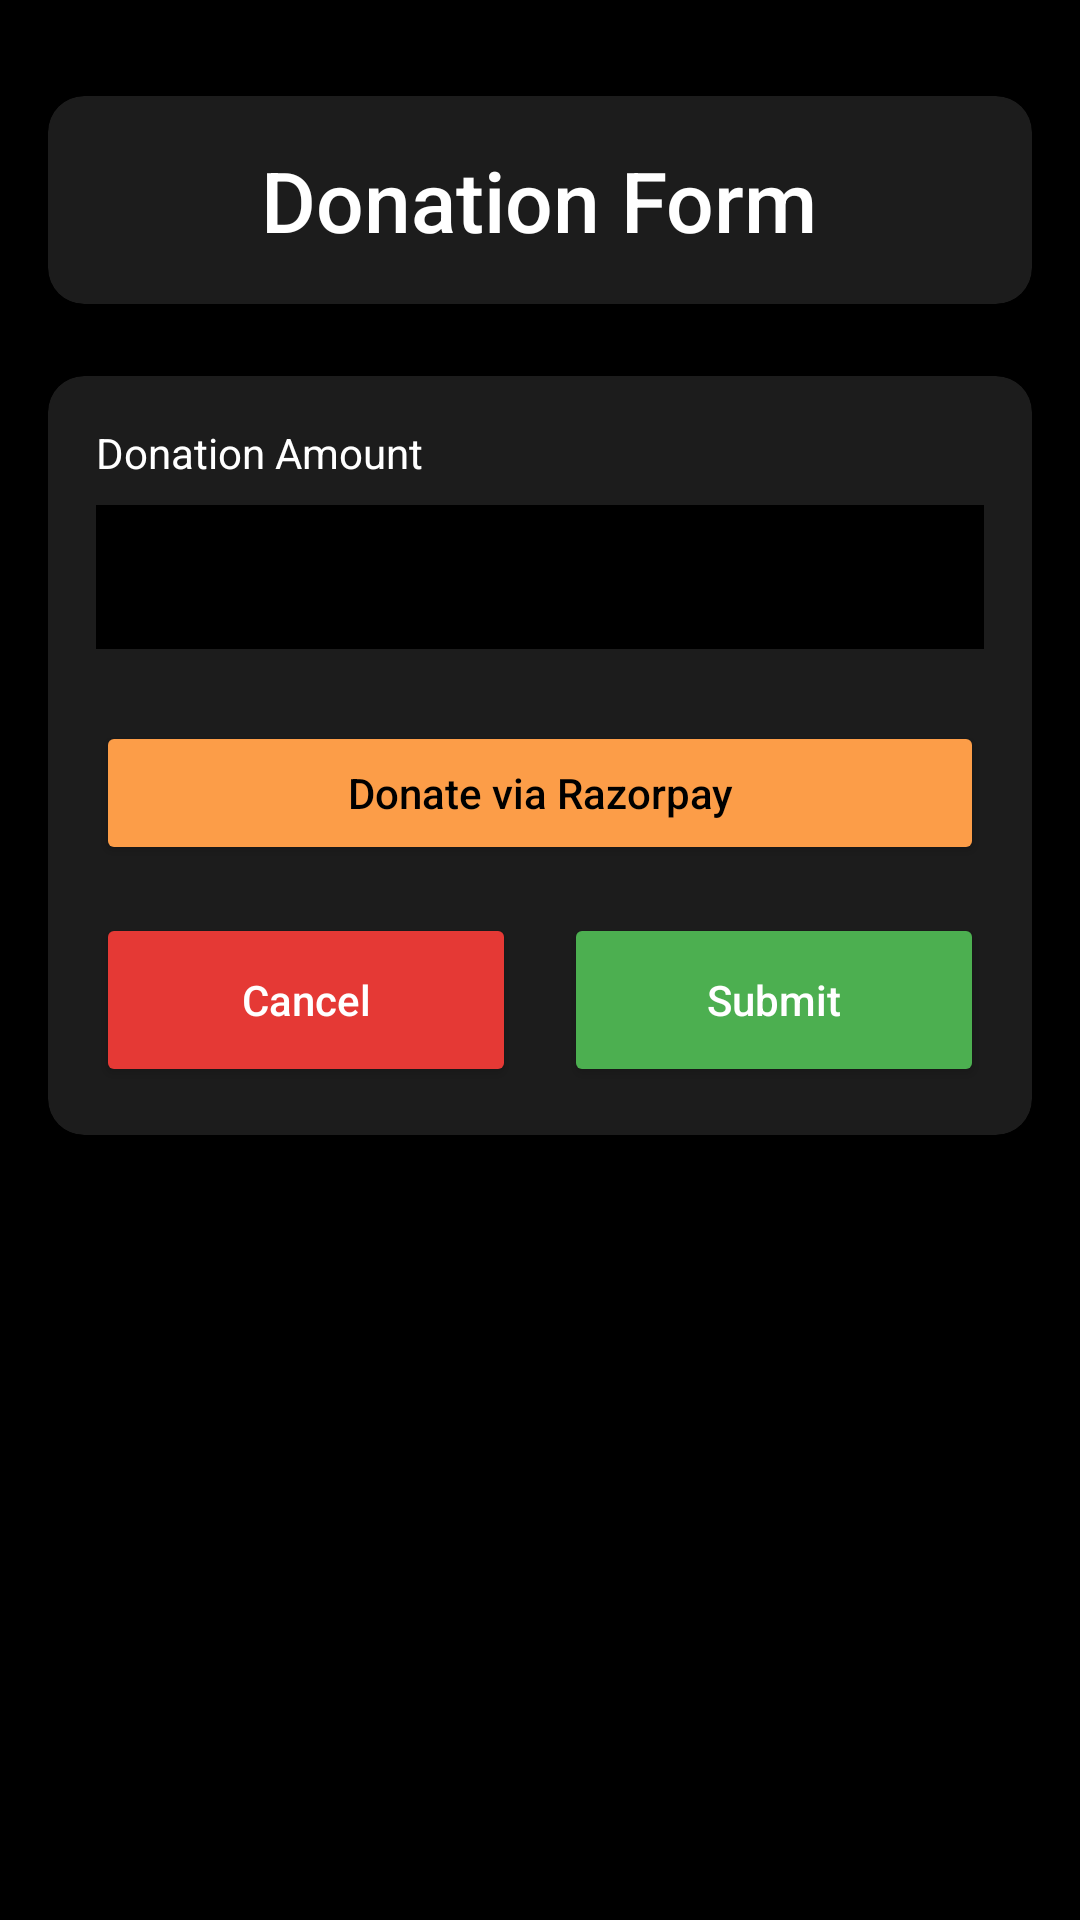

This screen was rendered from an Android layout file. Write that file and the resources it references.
<!-- AndroidManifest.xml: application theme Theme.Food4All -->
<!-- res/layout/fragment_donate_form.xml -->
<?xml version="1.0" encoding="utf-8"?>
<RelativeLayout xmlns:android="http://schemas.android.com/apk/res/android"
    xmlns:app="http://schemas.android.com/apk/res-auto"
    android:layout_width="match_parent"
    android:layout_height="match_parent"
    android:background="@color/black">

    <androidx.cardview.widget.CardView
        android:id="@+id/titleCard"
        android:layout_width="match_parent"
        android:layout_height="wrap_content"
        android:layout_marginHorizontal="16dp"
        android:layout_marginTop="32dp"
        app:cardBackgroundColor="#FF1C1C1C"
        app:cardCornerRadius="12dp"
        app:cardElevation="4dp">

        <TextView
            android:id="@+id/titleText"
            android:layout_width="wrap_content"
            android:layout_height="wrap_content"
            android:layout_gravity="center"
            android:padding="16dp"
            android:text="Donation Form"
            android:textColor="@color/white"
            android:textSize="28sp"
            android:fontFamily="sans-serif-medium" />
    </androidx.cardview.widget.CardView>



    <androidx.cardview.widget.CardView
        android:layout_width="match_parent"
        android:layout_height="wrap_content"
        android:layout_below="@id/titleCard"
        android:layout_marginHorizontal="16dp"
        android:layout_marginTop="24dp"
        app:cardBackgroundColor="#FF1C1C1C"
        app:cardCornerRadius="12dp"
        app:cardElevation="4dp">

        <LinearLayout
            android:layout_width="match_parent"
            android:layout_height="wrap_content"
            android:orientation="vertical"
            android:padding="16dp">

            <TextView
                android:id="@+id/amountLabel"
                android:layout_width="wrap_content"
                android:layout_height="wrap_content"
                android:text="Donation Amount"
                android:textColor="@color/white" />

            <EditText
                android:id="@+id/amountInput"
                android:layout_width="match_parent"
                android:layout_height="48dp"
                android:layout_marginTop="8dp"
                android:background="@color/black"
                android:padding="12dp"
                android:textColor="@color/white"
                android:inputType="number" />

            <Button
                android:id="@+id/btnRazorpay"
                android:layout_width="match_parent"
                android:layout_height="48dp"
                android:layout_marginTop="24dp"
                android:text="Donate via Razorpay"
                android:textAllCaps="false"
                android:backgroundTint="#FFFC9D48"
                android:textColor="@color/black" />

            <LinearLayout
                android:layout_width="match_parent"
                android:layout_height="wrap_content"
                android:layout_marginTop="16dp"
                android:orientation="horizontal"
                android:weightSum="2">

                <Button
                    android:id="@+id/btnCancel"
                    android:layout_width="0dp"
                    android:layout_height="58dp"
                    android:layout_weight="1"
                    android:layout_marginEnd="8dp"
                    android:text="Cancel"
                    android:textAllCaps="false"
                    android:textColor="@color/white"
                    android:backgroundTint="#FFE53935" />

                <Button
                    android:id="@+id/btnSubmit"
                    android:layout_width="0dp"
                    android:layout_height="58dp"
                    android:layout_weight="1"
                    android:layout_marginStart="8dp"
                    android:text="Submit"
                    android:textAllCaps="false"
                    android:textColor="@color/white"
                    android:backgroundTint="#FF4CAF50" />
            </LinearLayout>
        </LinearLayout>
    </androidx.cardview.widget.CardView>
</RelativeLayout>
<!-- resources referenced by this layout -->
<resources>
  <color name="black">#FF000000</color>
  <color name="white">#FFFFFFFF</color>
  <style name="Theme.Food4All" parent="Base.Theme.Food4All" />
  <style name="Base.Theme.Food4All" parent="Theme.Material3.DayNight.NoActionBar">
          
          
      </style>
</resources>
